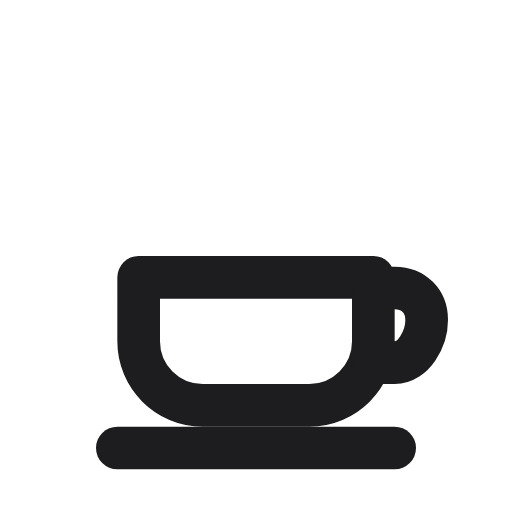
t = 0.00 s
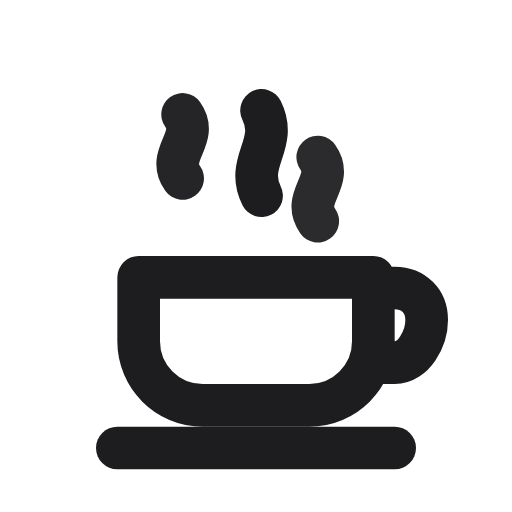
t = 0.52 s
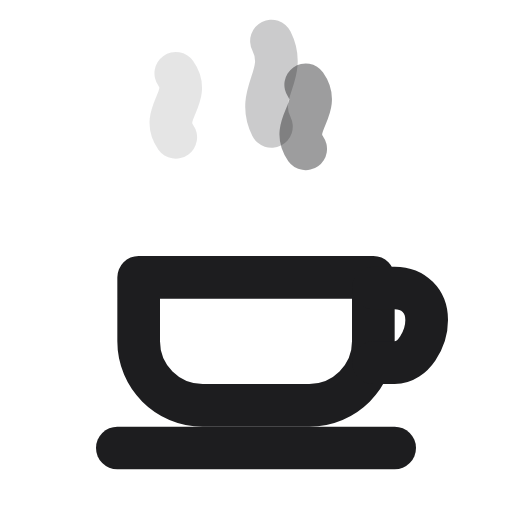
t = 1.02 s
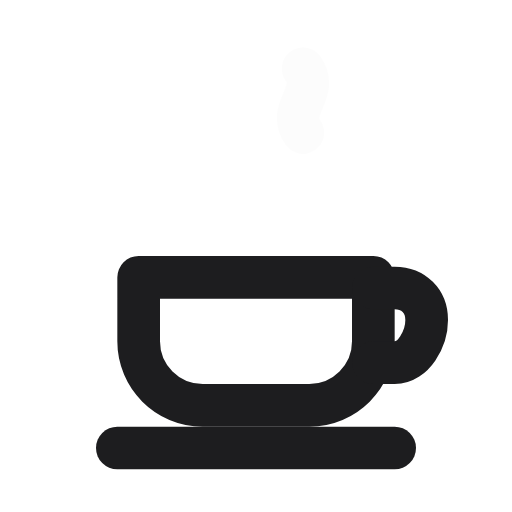
t = 1.52 s
t = 1.98 s: frame unchanged from t = 0.00 s, image omitted
t = 2.60 s: frame unchanged from t = 0.00 s, image omitted

The animated SVG that drew these frames (rendered in a browser with its animation timeline set to each time). Animation: 6 SMIL elements (animate=3,animateTransform=3); one cycle of 3.00 s, repeats indefinitely.

<svg xmlns="http://www.w3.org/2000/svg" width="24" height="24" viewBox="0 0 24 24">
  <defs>
    <clipPath id="clip-1">
      <rect x="0" y="0" width="24" height="24"/>
    </clipPath>
  </defs>
  <g>
    <g clip-path="url(#clip-1)">
      <g transform="translate(8.769 7)">
        <g opacity="0">
          <animate attributeName="opacity" dur="3000ms" repeatCount="indefinite" calcMode="spline" keySplines="0.4 0 0.2 1;0.4 0 0.2 1;0.4 0 0.2 1" keyTimes="0;0.133;0.467;1" values="0;1;0;0"/>
          <g>
            <animateTransform attributeName="transform" type="translate" dur="3000ms" repeatCount="indefinite" calcMode="spline" keySplines="0.4 0 0.2 1;0.4 0 0.2 1" keyTimes="0;0.467;1" values="0 0;-0.8 -4.8;0 0"/>
            <path transform="translate(0 1)" d="M0.231 3 C-0.569 1.875 1.031 1.125 0.231 0" fill="none" stroke="#1D1D1F" stroke-width="2" stroke-linejoin="round" stroke-linecap="round"/>
          </g>
        </g>
        <g opacity="0">
          <animate attributeName="opacity" dur="3000ms" repeatCount="indefinite" calcMode="spline" keySplines="0.4 0 0.2 1;0.4 0 0.2 1;0.4 0 0.2 1;0.4 0 0.2 1" keyTimes="0;0.04;0.173;0.507;1" values="0;0;1;0;0"/>
          <g>
            <animateTransform attributeName="transform" type="translate" dur="3000ms" repeatCount="indefinite" calcMode="spline" keySplines="0.4 0 0.2 1;0.4 0 0.2 1;0.4 0 0.2 1" keyTimes="0;0.04;0.507;1" values="0 0;0 0;0.8 -5.6;0 0"/>
            <path transform="translate(3 0)" d="M0.231 4 C-0.569 2.4 1.031 1.6 0.231 0" fill="none" stroke="#1D1D1F" stroke-width="2" stroke-linejoin="round" stroke-linecap="round"/>
          </g>
        </g>
        <g opacity="0">
          <animate attributeName="opacity" dur="3000ms" repeatCount="indefinite" calcMode="spline" keySplines="0.4 0 0.2 1;0.4 0 0.2 1;0.4 0 0.2 1;0.4 0 0.2 1" keyTimes="0;0.08;0.213;0.547;1" values="0;0;1;0;0"/>
          <g>
            <animateTransform attributeName="transform" type="translate" dur="3000ms" repeatCount="indefinite" calcMode="spline" keySplines="0.4 0 0.2 1;0.4 0 0.2 1;0.4 0 0.2 1" keyTimes="0;0.08;0.547;1" values="0 0;0 0;-0.8 -4.8;0 0"/>
            <path transform="translate(6 1)" d="M0.231 3 C-0.569 1.875 1.031 1.125 0.231 0" fill="none" stroke="#1D1D1F" stroke-width="2" stroke-linejoin="round" stroke-linecap="round"/>
          </g>
        </g>
      </g>
      <path transform="translate(6.5 13)" d="M0 0 L11 0 L11 3 C11 4.657 9.657 6 8 6 L3 6 C1.343 6 0 4.657 0 3 L0 0 Z" fill="none" stroke="#1D1D1F" stroke-width="2" stroke-linejoin="round" stroke-linecap="round"/>
      <path transform="translate(17.5 13.5)" d="M0 0 L1 0 C1.884 0 2.5 0.616 2.5 1.5 C2.5 2.384 1.884 3.5 1 3.5 L0 3.5" fill="none" stroke="#1D1D1F" stroke-width="2" stroke-linejoin="round" stroke-linecap="round"/>
      <path transform="translate(5.5 21)" d="M0 0 L13 0" fill="none" stroke="#1D1D1F" stroke-width="2" stroke-linejoin="round" stroke-linecap="round"/>
    </g>
  </g>
</svg>
